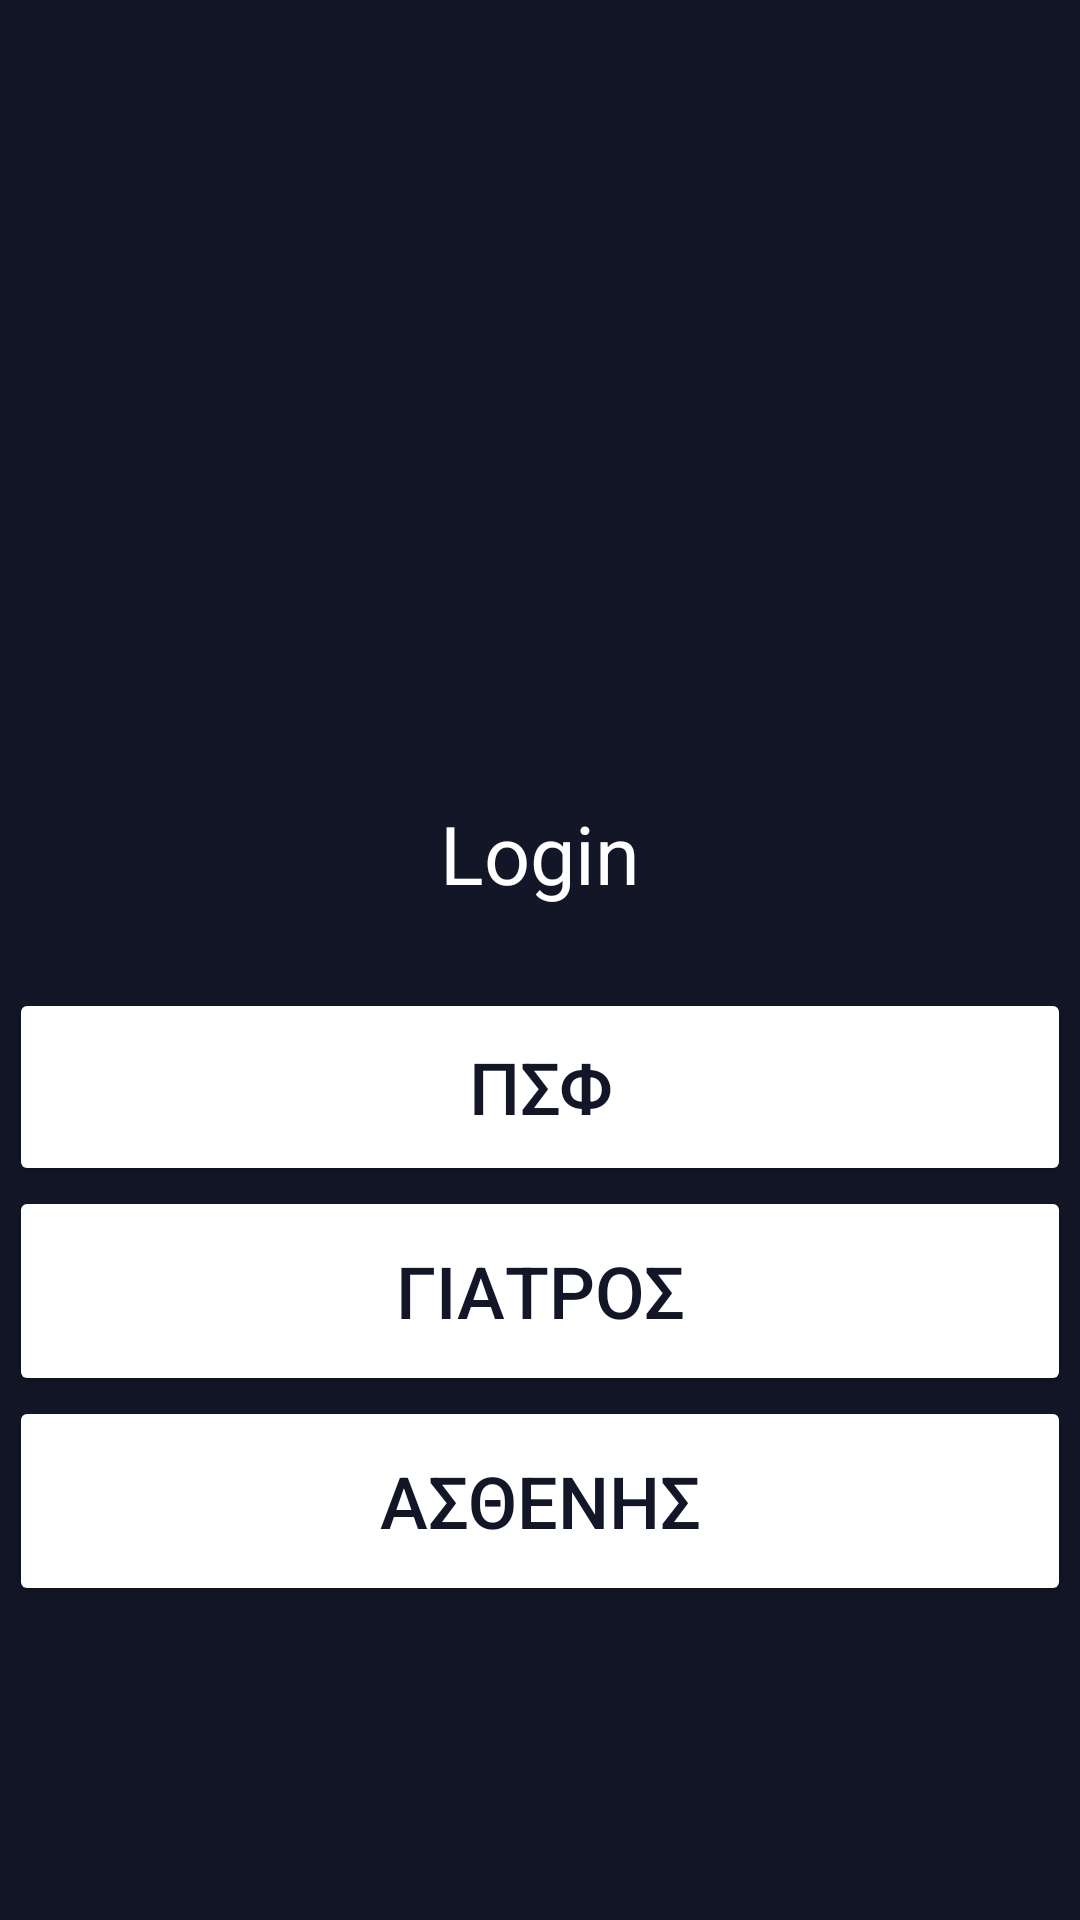

Produce the Android XML layout that renders to this screen, including the resource entries it uses.
<!-- AndroidManifest.xml: application theme Theme.PhysioAssistant -->
<!-- res/layout/activity_main.xml -->
<?xml version="1.0" encoding="utf-8"?>
<androidx.constraintlayout.widget.ConstraintLayout xmlns:android="http://schemas.android.com/apk/res/android"
    xmlns:app="http://schemas.android.com/apk/res-auto"
    xmlns:tools="http://schemas.android.com/tools"
    android:layout_width="match_parent"
    android:layout_height="match_parent"
    android:background="@color/primary_dark"
    tools:context=".MainActivity">

    <ImageView
        android:id="@+id/logo_img"
        android:layout_width="256dp"
        android:layout_height="200dp"
        app:layout_constraintBottom_toBottomOf="parent"
        app:layout_constraintEnd_toEndOf="parent"
        app:layout_constraintHorizontal_bias="0.496"
        app:layout_constraintStart_toStartOf="parent"
        app:layout_constraintTop_toTopOf="parent"
        app:layout_constraintVertical_bias="0.088"
        app:srcCompat="@drawable/logo_white" />

    <LinearLayout
        android:id="@+id/linearLayout"
        android:layout_width="354dp"
        android:layout_height="346dp"
        android:orientation="vertical"
        app:layout_constraintBottom_toBottomOf="parent"
        app:layout_constraintEnd_toEndOf="parent"
        app:layout_constraintStart_toStartOf="parent"
        app:layout_constraintTop_toBottomOf="@+id/logo_img">

        <TextView
            android:id="@+id/login_header"
            android:layout_width="match_parent"
            android:layout_height="63dp"
            android:text="Login"
            android:textAlignment="center"
            android:textColor="@color/secondary_light"
            android:textSize="27sp" />

        <Button
            android:id="@+id/admin_btn"
            android:layout_width="match_parent"
            android:layout_height="66dp"
            android:backgroundTint="@color/secondary_light"
            android:onClick="handleClick"
            android:text="@string/admin_btn_text"
            android:textColor="@color/primary_dark"
            android:textSize="24sp" />

        <Button
            android:id="@+id/doctor_btn"
            android:layout_width="match_parent"
            android:layout_height="70dp"
            android:backgroundTint="@color/secondary_light"
            android:onClick="handleClick"
            android:text="@string/doctor_btn_text"
            android:textColor="@color/primary_dark"
            android:textSize="24sp" />

        <Button
            android:id="@+id/patient_btn"
            android:layout_width="match_parent"
            android:layout_height="70dp"
            android:backgroundTint="@color/secondary_light"
            android:onClick="handleClick"
            android:text="@string/patient_btn_text"
            android:textColor="@color/primary_dark"
            android:textSize="24sp" />
    </LinearLayout>

</androidx.constraintlayout.widget.ConstraintLayout>
<!-- resources referenced by this layout -->
<resources>
  <color name="primary_dark">#131626</color>
  <color name="secondary_light">#FFFFFFFF</color>
  <string name="admin_btn_text">ΠΣΦ</string>
  <string name="doctor_btn_text">ΓΙΑΤΡΟΣ</string>
  <string name="patient_btn_text">ΑΣΘΕΝΗΣ</string>
  <style name="Theme.PhysioAssistant" parent="Theme.MaterialComponents.DayNight.NoActionBar">
          
          <item name="colorPrimary">@color/primary_dark</item>
          <item name="colorPrimaryVariant">@color/primary_dark</item>
          <item name="colorOnPrimary">@color/white</item>
          
          <item name="colorSecondary">@color/secondary_light</item>
          <item name="colorSecondaryVariant">@color/secondary_light</item>
          <item name="colorOnSecondary">@color/black</item>
          
          <item name="android:statusBarColor">?attr/colorPrimaryVariant</item>
          <item name="colorControlHighlight">@color/gray</item>
          
      </style>
  <color name="white">#FFFFFFFF</color>
  <color name="black">#FF000000</color>
  <color name="gray">#A59C9C</color>
</resources>
